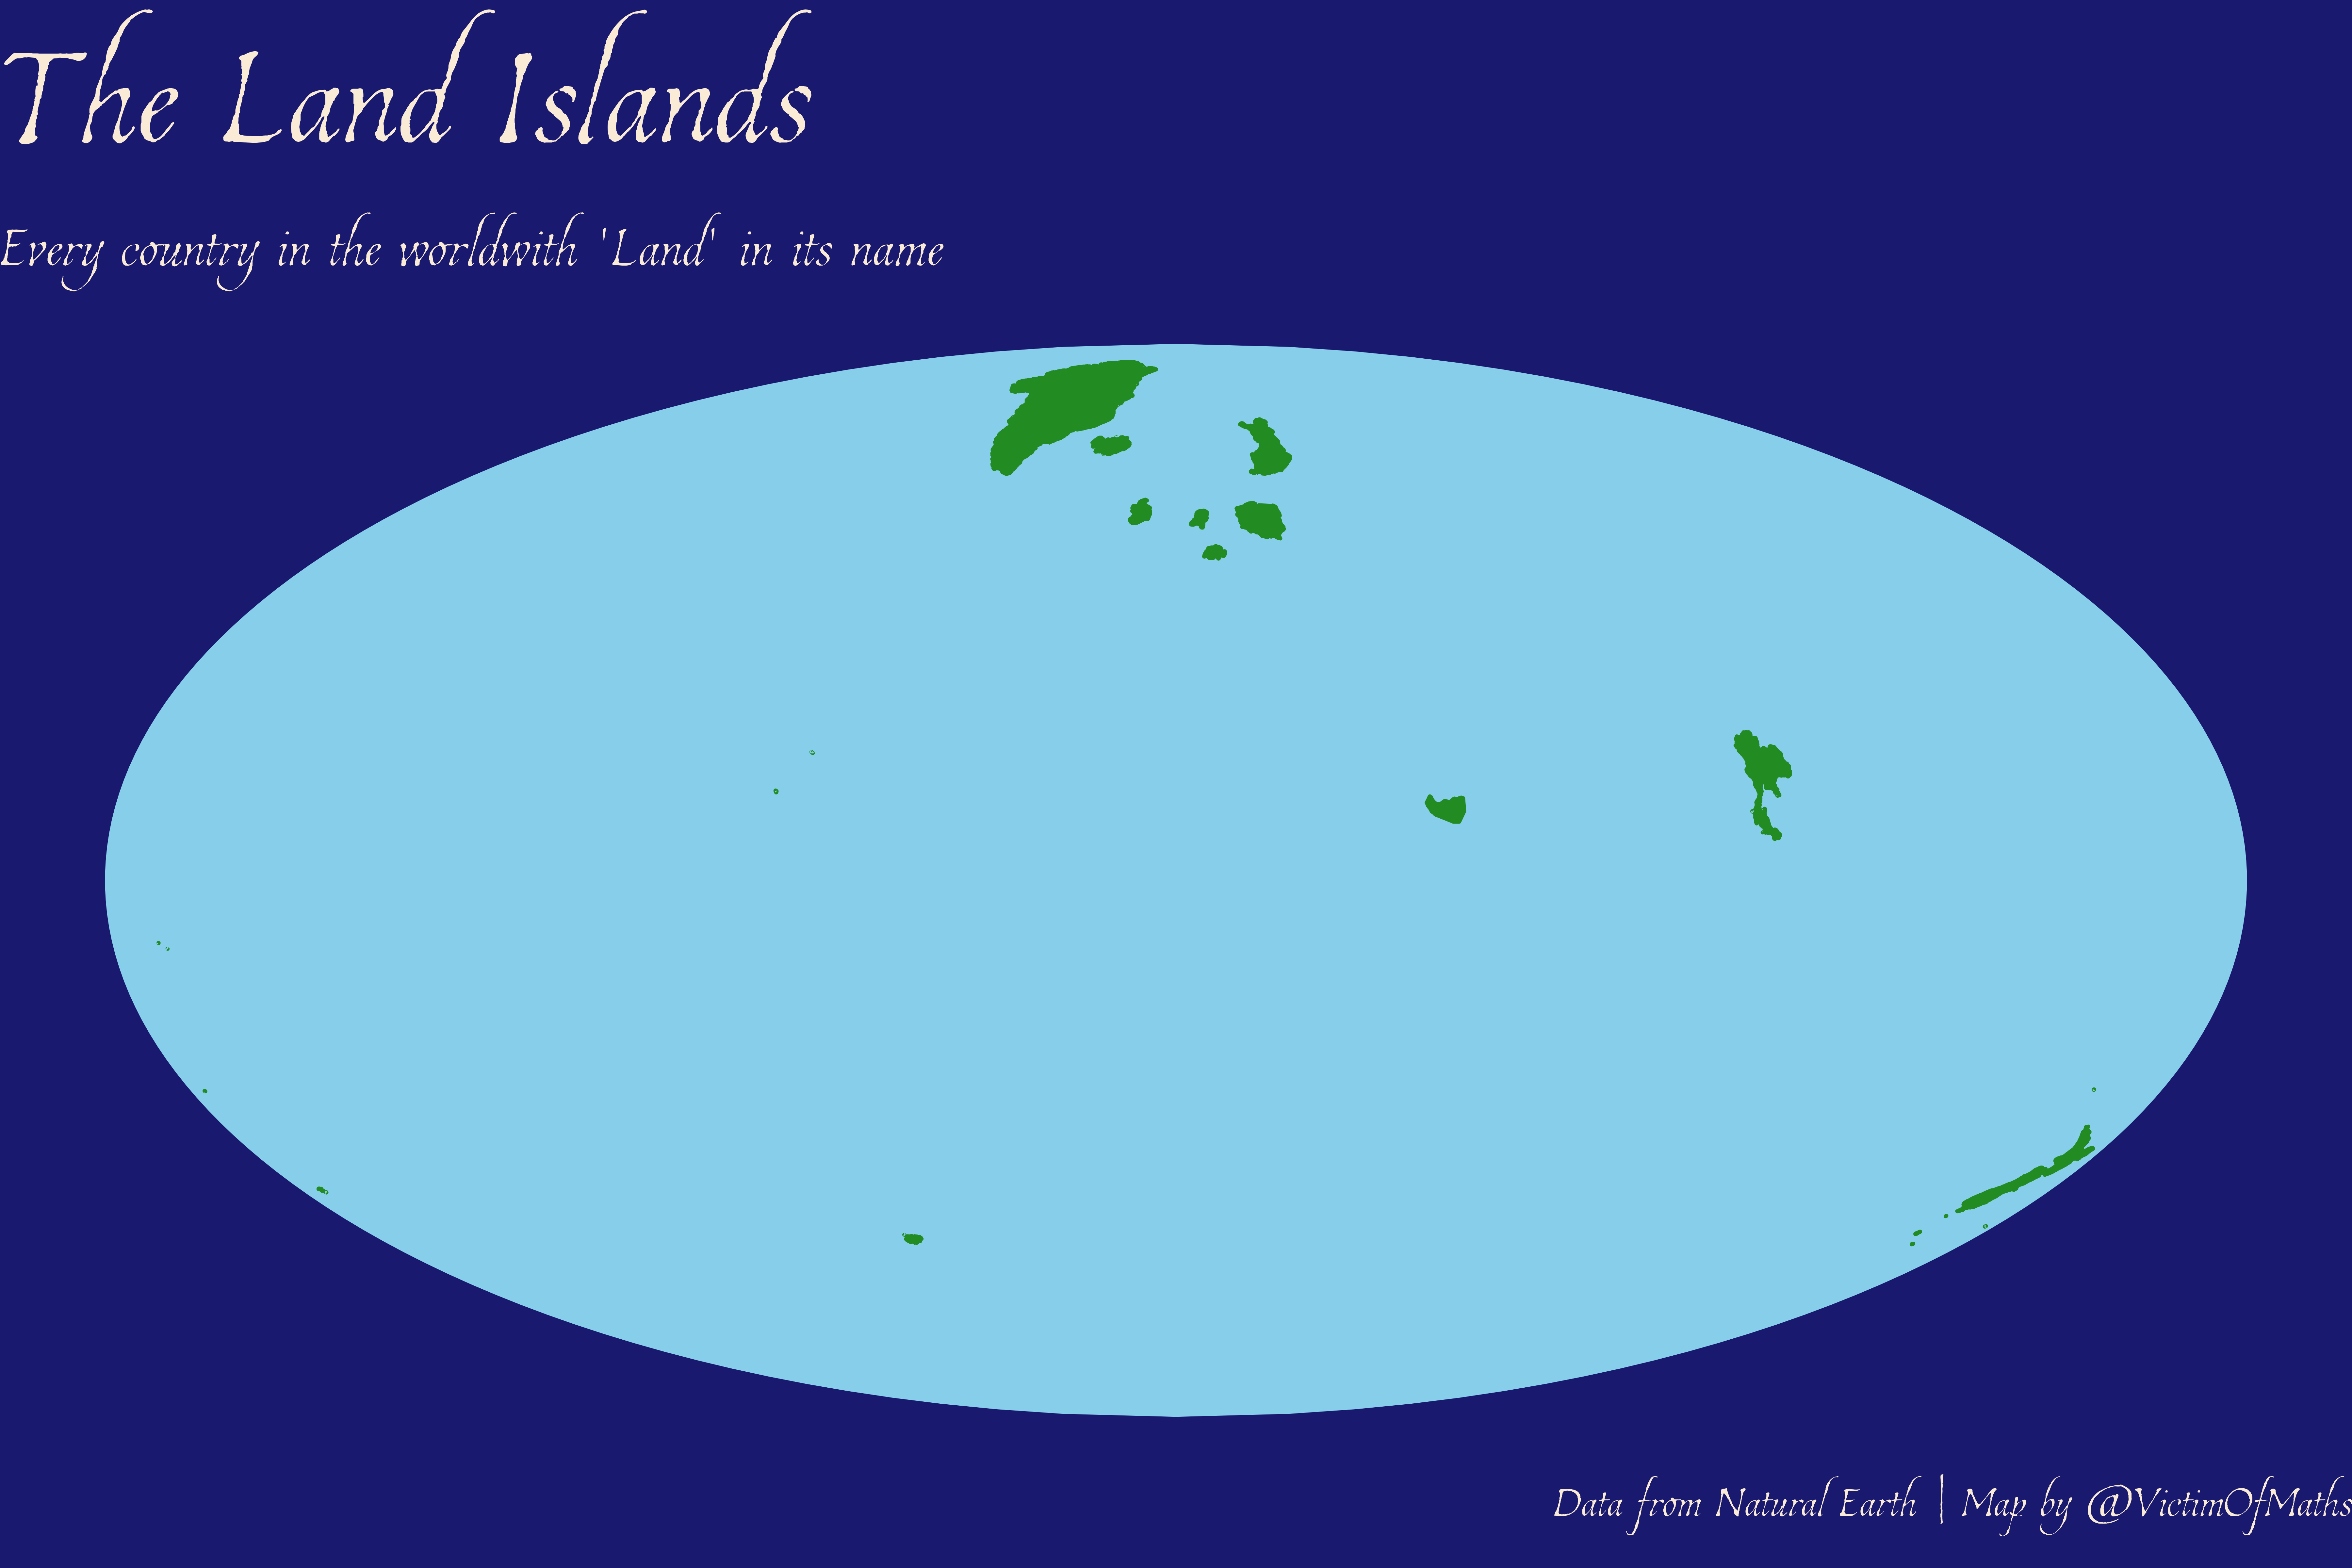

Recreate this plot in R.
rm(list=ls())

library(rnaturalearth)
library(sf)
library(ragg)
library(extrafont)
library(tidyverse)
library(lwgeom)

data <- ne_countries(scale=10, returnclass="sf") %>% 
  filter(grepl("land", name)) %>% 
  st_transform("+proj=moll")

sphere <- st_graticule(ndiscr = 100000, margin = 10e-6) %>%
  st_transform("+proj=moll") %>%
  st_convex_hull() %>%
  summarise(geometry = st_union(geometry))

agg_png("Outputs/Day17_Land.png", units="in", width=9, height=6, res=800, background="midnightblue")
  ggplot()+
  geom_sf(data=sphere, aes(geometry=geometry), fill="SkyBlue", colour="SkyBlue")+
  geom_sf(data=data, aes(geometry=geometry), fill="forestgreen", colour="forestgreen")+
  theme_void()+
  theme(plot.background=element_rect(fill="Midnightblue", colour="Midnightblue"),
        panel.background=element_rect(fill="Midnightblue", colour="Midnightblue"),
        text=element_text(family="Estonia", colour="antiquewhite"),
        plot.title=element_text(size=rel(5)),
        plot.subtitle=element_text(size=rel(2)),
        plot.caption=element_text(size=rel(1.5)))+
  labs(title="The Land Islands",
       subtitle="Every country in the worldwith 'Land' in its name",
       caption="Data from Natural Earth | Map by @VictimOfMaths")
  dev.off()
  
